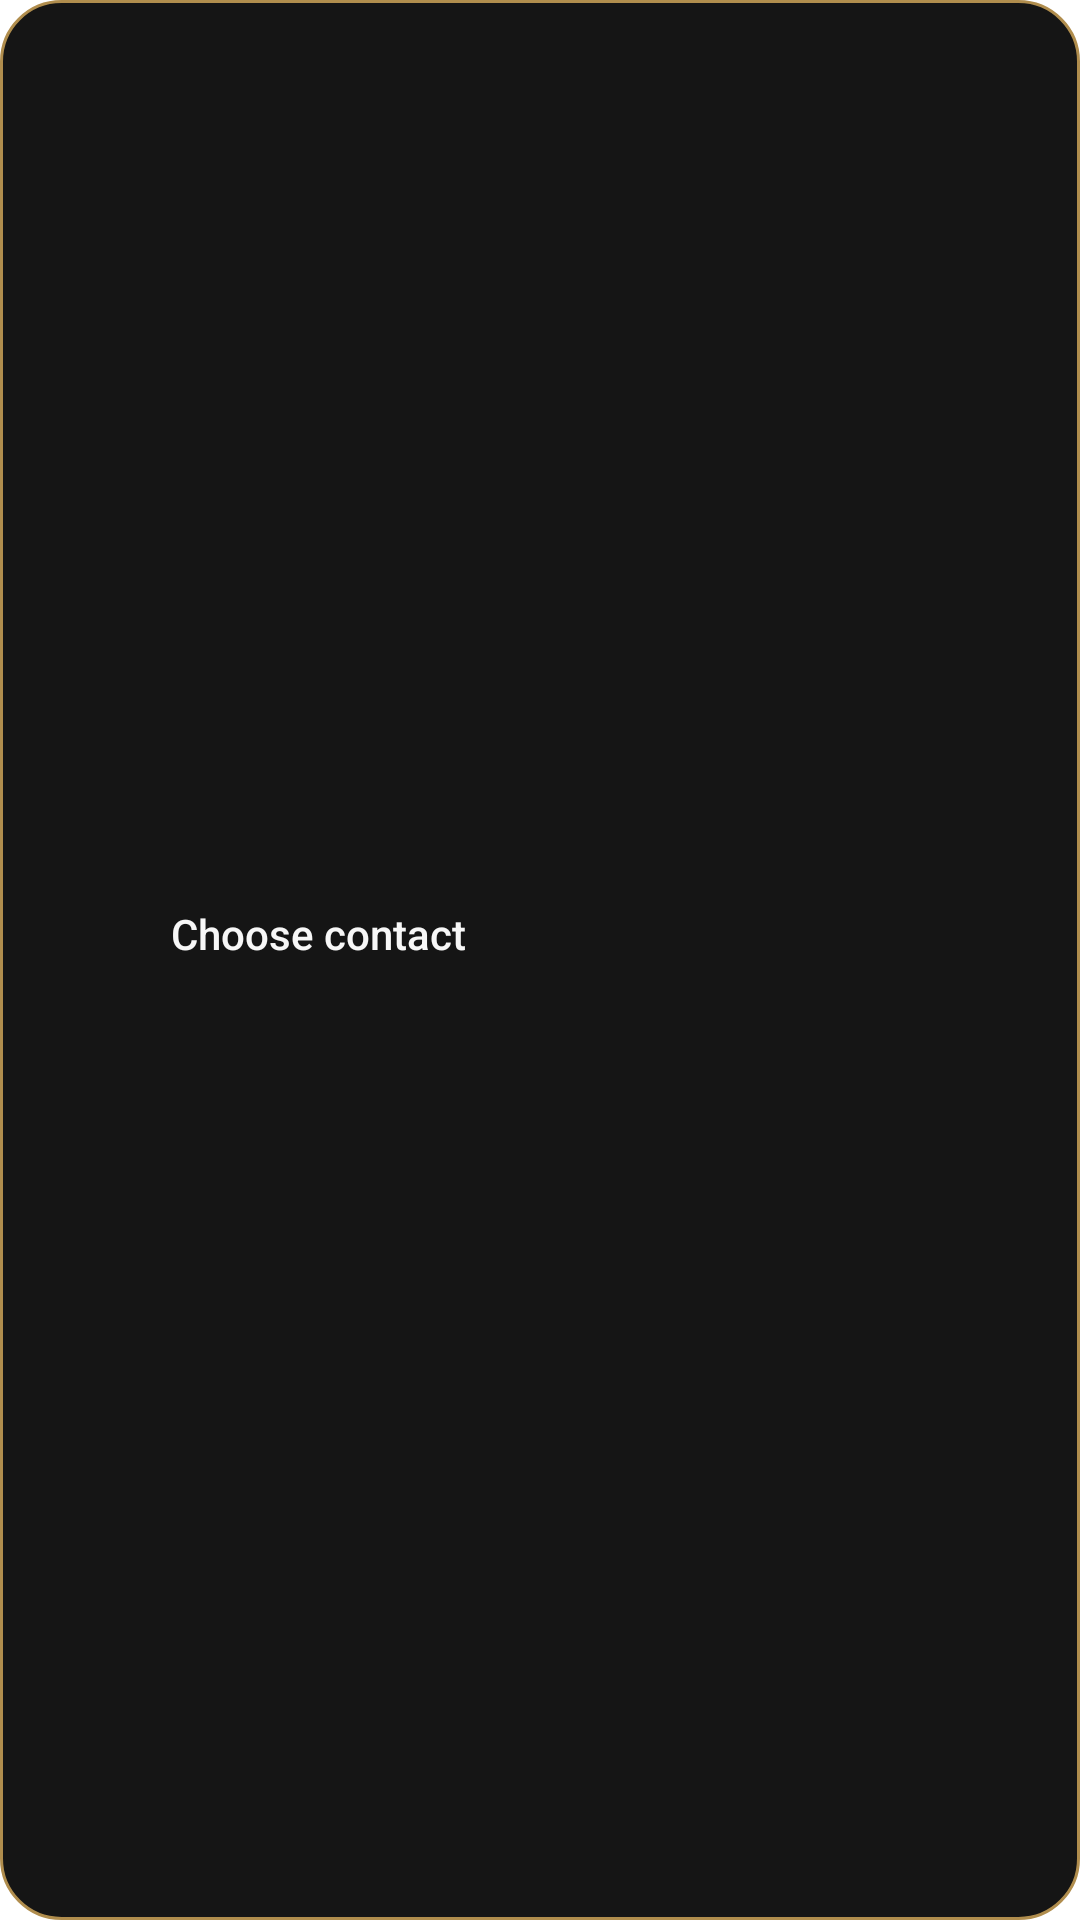

Layout XML and referenced resources for this Android screen:
<!-- AndroidManifest.xml: application theme AppTheme -->
<!-- res/layout/widget_contact.xml -->
<LinearLayout xmlns:android="http://schemas.android.com/apk/res/android" android:id="@+id/widget_root"
 android:orientation="horizontal" android:gravity="center_vertical" android:layoutDirection="locale"
 android:layout_width="match_parent" android:layout_height="match_parent" android:background="@drawable/widget_bg" android:padding="8dp">
 <ImageView android:id="@+id/widget_photo" android:layout_width="40dp" android:layout_height="40dp" android:scaleType="fitCenter" android:importantForAccessibility="no"/>
 <LinearLayout android:layout_width="0dp" android:layout_weight="1" android:layout_height="wrap_content" android:orientation="vertical" android:paddingStart="9dp" android:paddingEnd="0dp">
  <TextView android:id="@+id/widget_name" android:importantForAccessibility="no" android:layout_width="match_parent" android:layout_height="wrap_content" android:text="@string/widget_choose_contact" android:textColor="#F7F7F7" android:textSize="14sp" android:fontFamily="sans-serif-medium" android:includeFontPadding="false" android:maxLines="1" android:ellipsize="end"/>
  <TextView android:id="@+id/widget_subtitle" android:importantForAccessibility="no" android:layout_width="match_parent" android:layout_height="wrap_content" android:layout_marginTop="3dp" android:textColor="#BFC5C2" android:includeFontPadding="false" android:textSize="11sp" android:maxLines="1" android:ellipsize="end"/>
 </LinearLayout>
</LinearLayout>
<!-- resources referenced by this layout -->
<resources>
  <!-- drawable widget_bg (drawable) -->
  <shape xmlns:android="http://schemas.android.com/apk/res/android"><solid android:color="#151515"/><corners android:radius="20dp"/><stroke android:color="#B08D4D" android:width="1dp"/></shape>
  <string name="widget_choose_contact">Choose contact</string>
  <style name="AppTheme" parent="android:style/Theme.Material.Light.NoActionBar">
    <item name="android:fontFamily">sans</item>
    <item name="android:windowActionModeOverlay">true</item>
    <item name="android:windowLightStatusBar">true</item>
    <item name="android:statusBarColor">#F5F5F4</item>
    <item name="android:navigationBarColor">#F5F5F4</item>
    <item name="android:windowLightNavigationBar">true</item>
    <item name="android:windowBackground">#F5F5F4</item>
   </style>
</resources>
